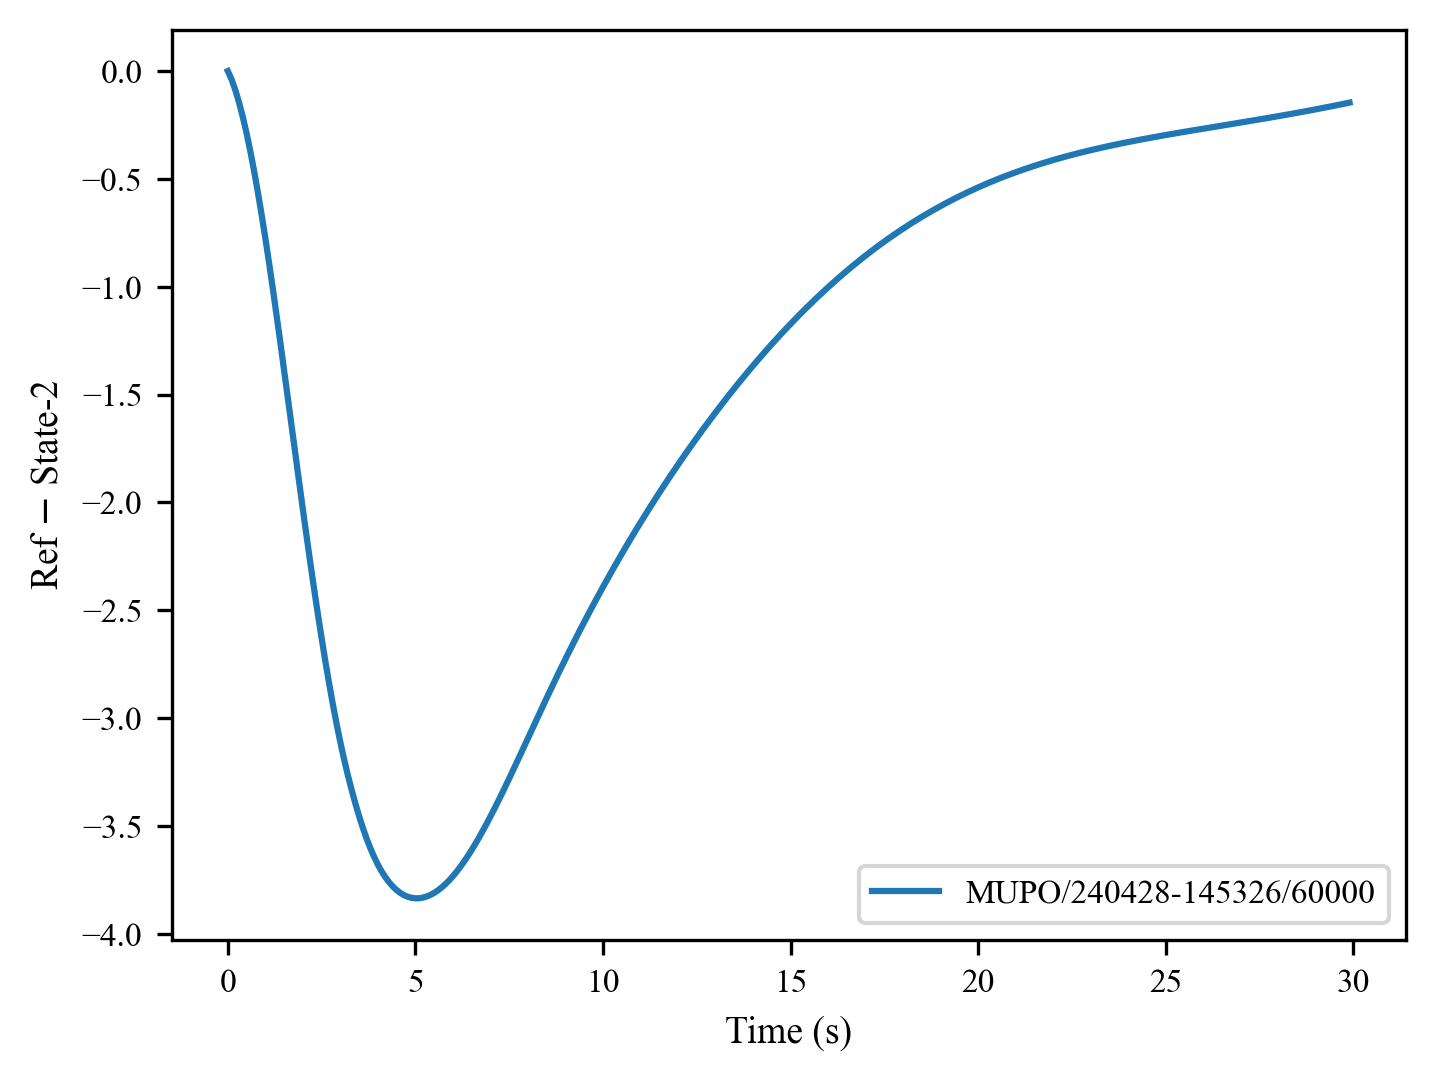

The data file committed next to this chart (first rows):
, 0, 1, 2, 3, 4, 5, 6, 7, 8, 9, 10, 11, 12, 13, 14, 15, 16, 17, 18, 19, 20, 21, 22
0, 0.0, -0.03832, -0.08774, -0.1461, -0.213, -0.2882, -0.3714, -0.4622, -0.5601, -0.6643, -0.7743, -0.8894, -1.009, -1.132, -1.258, -1.386, -1.515, -1.645, -1.775, -1.904, -2.032, -2.157, -2.281
